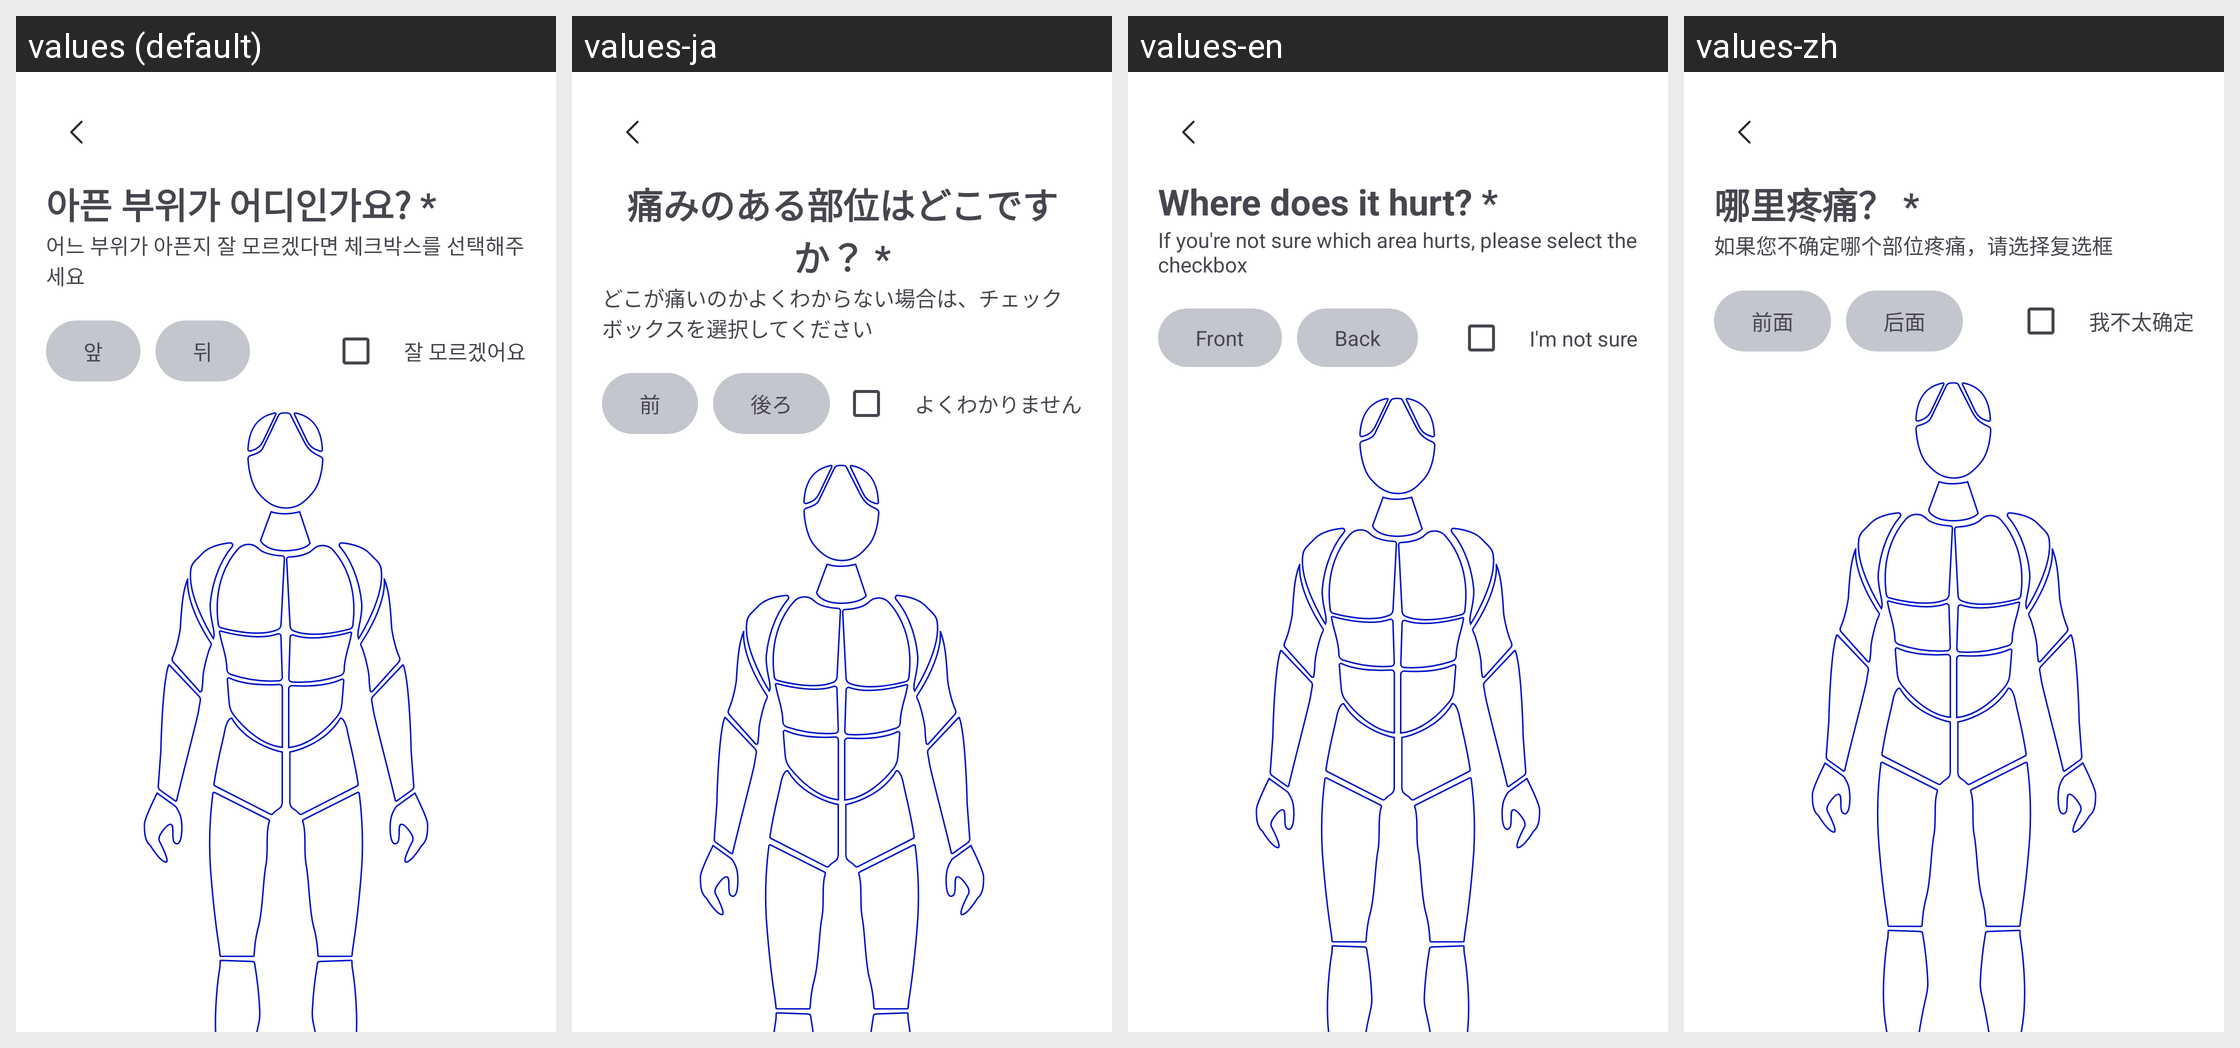

Strings drawn on this Android screen and how each of the app's shown locales translates them:
Android screen res/layout/fragment_select_symptom_region.xml rendered under 4 locales, left to right: values (default), values-ja, values-en, values-zh. Device: Nexus 5 (rendered at 1080×1920; each locale shown at half size, 540×960, under a caption strip naming it); theme Theme.MedicalConnect.
Strings drawn on this screen, with the default value and each locale's value (text and hints the layout hard-codes, and strings that could not be matched under every locale, appear in the picture but are not listed):

front
  values: 앞
  values-ja: 前
  values-en: Front
  values-zh: 前面

back
  values: 뒤
  values-ja: 後ろ
  values-en: Back
  values-zh: 后面

symptom_region_question
  values: 아픈 부위가 어디인가요? *
  values-ja: 痛みのある部位はどこですか？ *
  values-en: Where does it hurt? *
  values-zh: 哪里疼痛？ *

not_sure_text
  values: 어느 부위가 아픈지 잘 모르겠다면 체크박스를 선택해주세요
  values-ja: どこが痛いのかよくわからない場合は、チェックボックスを選択してください
  values-en: If you're not sure which area hurts, please select the checkbox
  values-zh: 如果您不确定哪个部位疼痛，请选择复选框

not_sure
  values: 잘 모르겠어요
  values-ja: よくわかりません
  values-en: I'm not sure
  values-zh: 我不太确定
